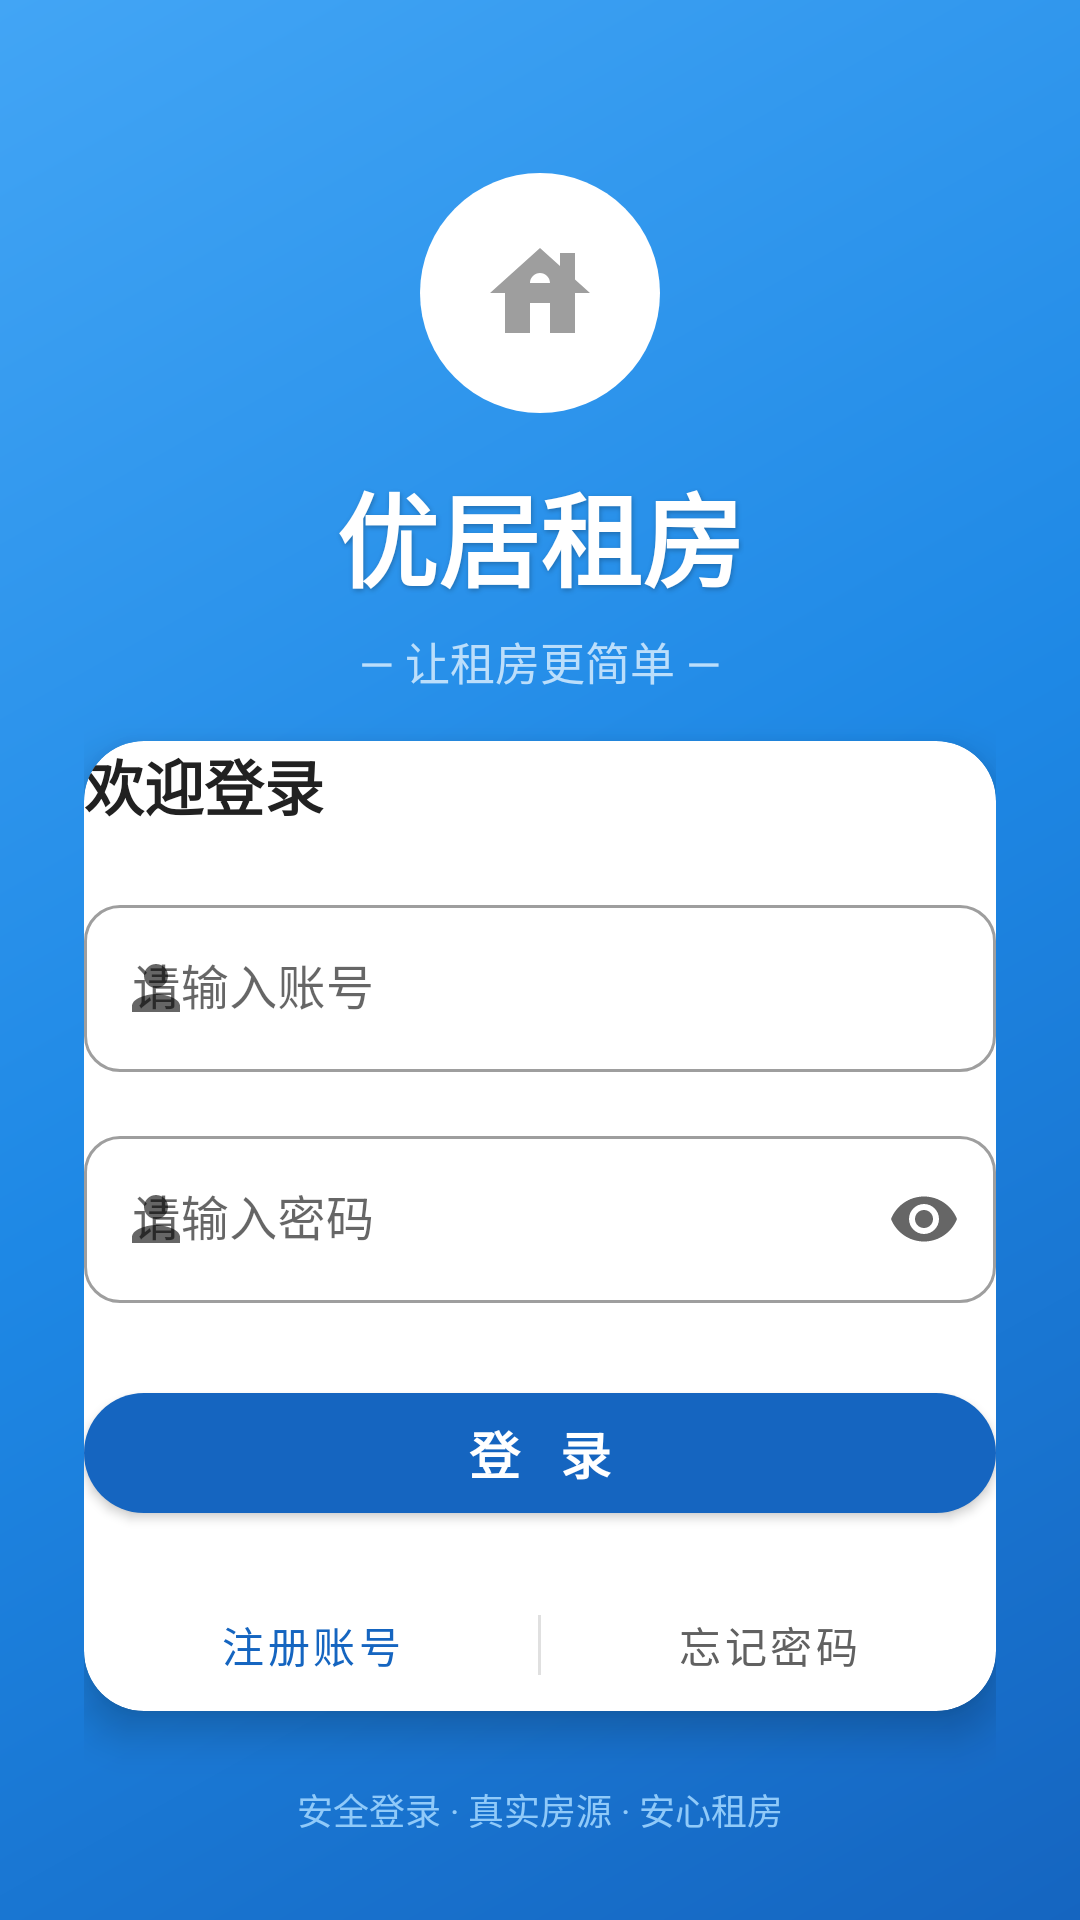

Produce the Android XML layout that renders to this screen, including the resource entries it uses.
<!-- AndroidManifest.xml: application theme AppTheme -->
<!-- res/layout/activity_login.xml -->
<?xml version="1.0" encoding="utf-8"?>
<LinearLayout xmlns:android="http://schemas.android.com/apk/res/android"
    xmlns:app="http://schemas.android.com/apk/res-auto"
    android:layout_width="match_parent"
    android:layout_height="match_parent"
    android:background="@drawable/bg_gradient_auth"
    android:orientation="vertical"
    android:padding="28dp">

    
    <View
        android:layout_width="match_parent"
        android:layout_height="0dp"
        android:layout_weight="0.15" />

    
    <LinearLayout
        android:layout_width="match_parent"
        android:layout_height="wrap_content"
        android:gravity="center"
        android:orientation="vertical">

        <ImageView
            android:layout_width="80dp"
            android:layout_height="80dp"
            android:src="@drawable/ic_house"
            android:background="@drawable/circle_bg"
            android:backgroundTint="#FFFFFF"
            android:padding="20dp"
            android:contentDescription="logo" />

        <TextView
            android:layout_width="wrap_content"
            android:layout_height="wrap_content"
            android:text="优居租房"
            android:textColor="@color/white"
            android:textSize="34sp"
            android:textStyle="bold"
            android:layout_marginTop="16dp"
            android:shadowColor="#40000000"
            android:shadowDx="1"
            android:shadowDy="2"
            android:shadowRadius="4" />

        <TextView
            android:layout_width="wrap_content"
            android:layout_height="wrap_content"
            android:text="— 让租房更简单 —"
            android:textColor="#BBDEFB"
            android:textSize="15sp"
            android:layout_marginTop="6dp" />
    </LinearLayout>

    
    <View
        android:layout_width="match_parent"
        android:layout_height="0dp"
        android:layout_weight="0.08" />

    
    <com.google.android.material.card.MaterialCardView
        android:layout_width="match_parent"
        android:layout_height="wrap_content"
        app:cardCornerRadius="20dp"
        app:cardElevation="8dp"
        app:cardBackgroundColor="@color/white"
        android:padding="24dp">

        <LinearLayout
            android:layout_width="match_parent"
            android:layout_height="wrap_content"
            android:orientation="vertical">

            <TextView
                android:layout_width="wrap_content"
                android:layout_height="wrap_content"
                android:text="欢迎登录"
                android:textColor="@color/text_primary"
                android:textSize="20sp"
                android:textStyle="bold"
                android:layout_marginBottom="20dp" />

            <com.google.android.material.textfield.TextInputLayout
                android:id="@+id/til_account"
                android:layout_width="match_parent"
                android:layout_height="wrap_content"
                android:hint="请输入账号"
                app:startIconDrawable="@drawable/ic_person"
                app:boxCornerRadiusBottomEnd="12dp"
                app:boxCornerRadiusBottomStart="12dp"
                app:boxCornerRadiusTopEnd="12dp"
                app:boxCornerRadiusTopStart="12dp"
                style="@style/Widget.MaterialComponents.TextInputLayout.OutlinedBox"
                android:layout_marginBottom="16dp">

                <com.google.android.material.textfield.TextInputEditText
                    android:id="@+id/et_account"
                    android:layout_width="match_parent"
                    android:layout_height="wrap_content"
                    android:inputType="phone"
                    android:maxLines="1" />
            </com.google.android.material.textfield.TextInputLayout>

            <com.google.android.material.textfield.TextInputLayout
                android:id="@+id/til_password"
                android:layout_width="match_parent"
                android:layout_height="wrap_content"
                android:hint="请输入密码"
                app:startIconDrawable="@drawable/ic_person"
                app:endIconMode="password_toggle"
                app:boxCornerRadiusBottomEnd="12dp"
                app:boxCornerRadiusBottomStart="12dp"
                app:boxCornerRadiusTopEnd="12dp"
                app:boxCornerRadiusTopStart="12dp"
                style="@style/Widget.MaterialComponents.TextInputLayout.OutlinedBox"
                android:layout_marginBottom="24dp">

                <com.google.android.material.textfield.TextInputEditText
                    android:id="@+id/et_password"
                    android:layout_width="match_parent"
                    android:layout_height="wrap_content"
                    android:inputType="textPassword"
                    android:maxLines="1" />
            </com.google.android.material.textfield.TextInputLayout>

            <com.google.android.material.button.MaterialButton
                android:id="@+id/btn_login"
                android:layout_width="match_parent"
                android:layout_height="52dp"
                android:text="登  录"
                android:textSize="17sp"
                android:textStyle="bold"
                app:cornerRadius="26dp"
                android:layout_marginBottom="16dp" />

            <LinearLayout
                android:layout_width="match_parent"
                android:layout_height="wrap_content"
                android:orientation="horizontal"
                android:gravity="center">

                <com.google.android.material.button.MaterialButton
                    android:id="@+id/btn_register"
                    android:layout_width="0dp"
                    android:layout_height="44dp"
                    android:layout_weight="1"
                    android:text="注册账号"
                    android:textSize="14sp"
                    style="@style/Widget.MaterialComponents.Button.TextButton"
                    android:textColor="@color/primary" />

                <View
                    android:layout_width="1dp"
                    android:layout_height="20dp"
                    android:background="@color/divider" />

                <com.google.android.material.button.MaterialButton
                    android:id="@+id/btn_forget"
                    android:layout_width="0dp"
                    android:layout_height="44dp"
                    android:layout_weight="1"
                    android:text="忘记密码"
                    android:textSize="14sp"
                    style="@style/Widget.MaterialComponents.Button.TextButton"
                    android:textColor="@color/gray_dark" />
            </LinearLayout>
        </LinearLayout>
    </com.google.android.material.card.MaterialCardView>

    
    <View
        android:layout_width="match_parent"
        android:layout_height="0dp"
        android:layout_weight="0.12" />

    <TextView
        android:layout_width="match_parent"
        android:layout_height="wrap_content"
        android:text="安全登录 · 真实房源 · 安心租房"
        android:textColor="#90CAF9"
        android:textSize="12sp"
        android:gravity="center" />
</LinearLayout>
<!-- resources referenced by this layout -->
<resources>
  <color name="divider">#E0E0E0</color>
  <color name="gray_dark">#616161</color>
  <color name="primary">#1565C0</color>
  <color name="text_primary">#212121</color>
  <color name="white">#FFFFFF</color>
  <!-- drawable bg_gradient_auth (drawable) -->
  <?xml version="1.0" encoding="utf-8"?>
  <shape xmlns:android="http://schemas.android.com/apk/res/android"
      android:shape="rectangle">
      <gradient
          android:startColor="#1565C0"
          android:centerColor="#1E88E5"
          android:endColor="#42A5F5"
          android:angle="135"
          android:type="linear" />
  </shape>
  <!-- drawable circle_bg (drawable) -->
  <?xml version="1.0" encoding="utf-8"?>
  <shape xmlns:android="http://schemas.android.com/apk/res/android"
      android:shape="oval">
      <solid android:color="@color/primary_light" />
      <size android:width="72dp" android:height="72dp" />
  </shape>
  <!-- drawable ic_house (drawable) -->
  <?xml version="1.0" encoding="utf-8"?>
  <vector xmlns:android="http://schemas.android.com/apk/res/android"
      android:width="24dp"
      android:height="24dp"
      android:viewportWidth="24"
      android:viewportHeight="24"
      android:tint="@color/gray">
      <path
          android:fillColor="@android:color/white"
          android:pathData="M19,9.3V4h-3v2.6L12,3 2,12h3v8h5v-6h4v6h5v-8h3L19,9.3zM10,10c0,-1.1 0.9,-2 2,-2s2,0.9 2,2H10z" />
  </vector>
  <!-- drawable ic_person (drawable) -->
  <?xml version="1.0" encoding="utf-8"?>
  <vector xmlns:android="http://schemas.android.com/apk/res/android"
      android:width="24dp"
      android:height="24dp"
      android:viewportWidth="24"
      android:viewportHeight="24"
      android:tint="@color/gray">
      <path
          android:fillColor="@android:color/white"
          android:pathData="M12,12c2.21,0 4,-1.79 4,-4s-1.79,-4 -4,-4 -4,1.79 -4,4 1.79,4 4,4zM12,14c-2.67,0 -8,1.34 -8,4v2h16v-2c0,-2.66 -5.33,-4 -8,-4z" />
  </vector>
  <style name="AppTheme" parent="Theme.MaterialComponents.Light.NoActionBar">
          <item name="colorPrimary">@color/primary</item>
          <item name="colorPrimaryDark">@color/primary_dark</item>
          <item name="colorAccent">@color/accent</item>
          <item name="android:statusBarColor">@color/primary_dark</item>
          <item name="android:navigationBarColor">@color/white</item>
      </style>
  <color name="primary_light">#42A5F5</color>
  <color name="gray">#9E9E9E</color>
  <color name="primary_dark">#0D47A1</color>
  <color name="accent">#FF6F00</color>
</resources>
